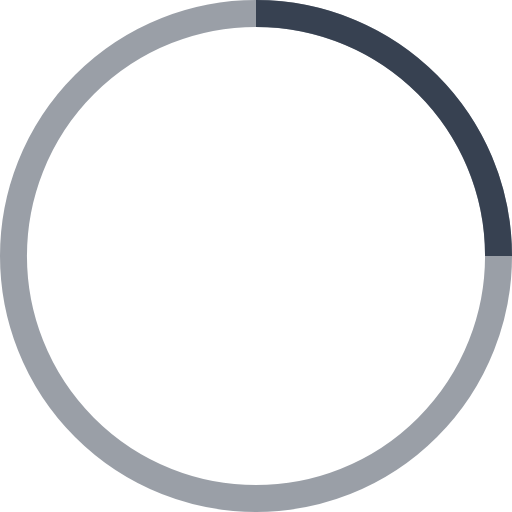
t = 0.00 s
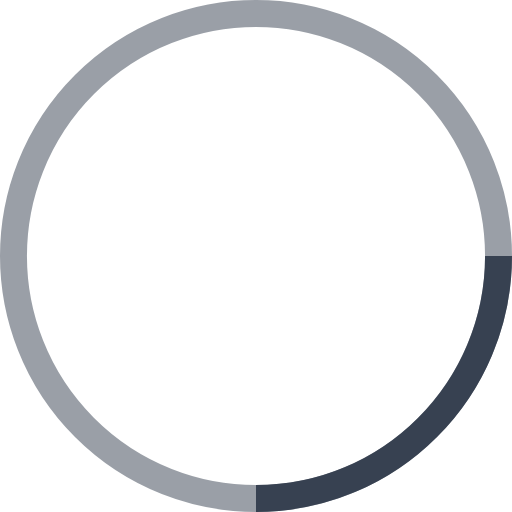
t = 1.25 s
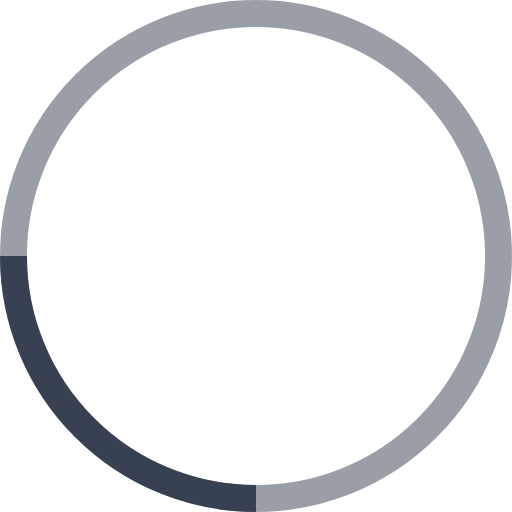
t = 2.50 s
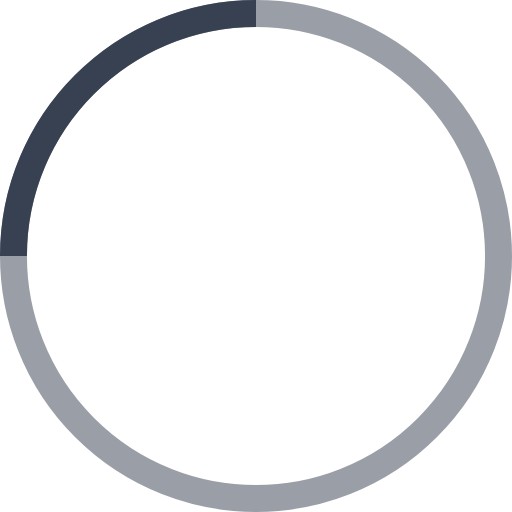
t = 3.75 s

The animated SVG that drew these frames (rendered in a browser with its animation timeline set to each time). Animation: 1 SMIL element (animateTransform=1); one cycle of 5.00 s, repeats indefinitely.

<svg width="38" height="38" viewBox="0 0 38 38" xmlns="http://www.w3.org/2000/svg" stroke="#374151">
    <g fill="none" fill-rule="evenodd">
        <g transform="translate(1 1)" stroke-width="2">
            <circle stroke-opacity=".5" cx="18" cy="18" r="18"/>
            <path d="M36 18c0-9.94-8.06-18-18-18">
                <animateTransform
                    attributeName="transform"
                    type="rotate"
                    from="0 18 18"
                    to="360 18 18"
                    dur="5s"
                    repeatCount="indefinite"/>
            </path>
        </g>
    </g>
</svg>
